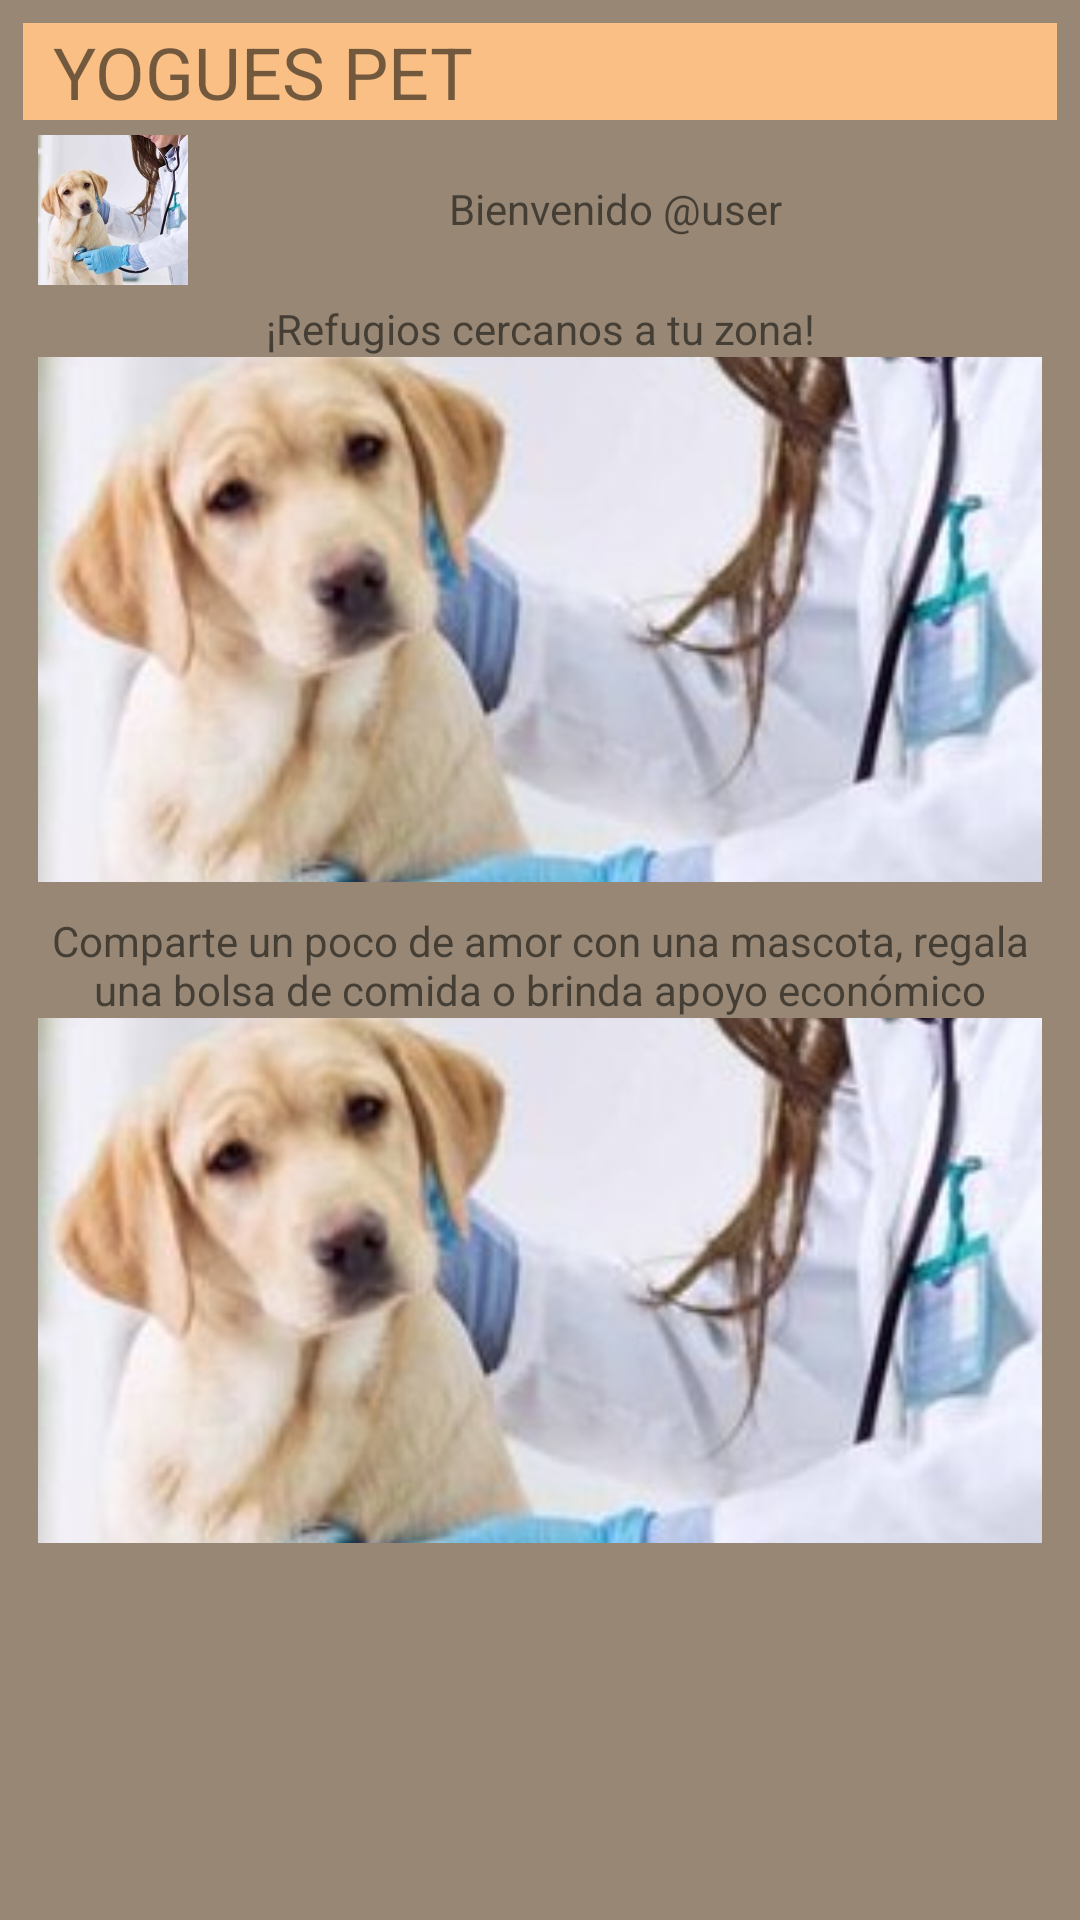

Here is an Android app screen rendered from its layout file. Give the layout XML and the strings, colors and styles it references.
<!-- AndroidManifest.xml: application theme Theme.YoguesPet -->
<!-- res/layout/activity_inicio_sesion.xml -->
<?xml version="1.0" encoding="utf-8"?>
<androidx.constraintlayout.widget.ConstraintLayout xmlns:android="http://schemas.android.com/apk/res/android"
    xmlns:app="http://schemas.android.com/apk/res-auto"
    xmlns:tools="http://schemas.android.com/tools"
    android:id="@+id/main"
    android:layout_width="match_parent"
    android:layout_height="match_parent"
    tools:context=".actividades.InicioSesionActivity"
    android:background="@color/fondo">

    <LinearLayout
        android:layout_width="match_parent"
        android:layout_height="match_parent"
        android:layout_margin="7.5dp"
        android:orientation="vertical">

        <LinearLayout
            android:layout_width="match_parent"
            android:layout_height="wrap_content"
            android:gravity="center"
            android:orientation="horizontal"
            android:background="@color/menu">

            <TextView
                android:layout_width="match_parent"
                android:layout_height="match_parent"
                android:layout_weight="1"
                android:layout_marginStart="10dp"
                android:gravity="center_vertical"
                android:textSize="24sp"
                android:text="@string/bienLblTitulo"/>


            <ImageButton
                android:id="@+id/frgInicioSalir"
                android:layout_width="match_parent"
                android:layout_height="match_parent"
                android:layout_gravity="center"
                android:layout_margin="5dp"
                android:layout_weight="3"
                android:background="#0000"
                android:src="@drawable/cfg64" />
        </LinearLayout>

        
        
        <LinearLayout
            android:layout_width="match_parent"
            android:layout_height="wrap_content"
            android:orientation="horizontal"
            android:layout_marginHorizontal="5dp"
            android:layout_marginTop="5dp">
            <ImageView
                android:layout_width="50dp"
                android:layout_height="50dp"
                android:src="@drawable/veterinaria"
                android:scaleType="centerCrop"/>
            <TextView
                android:id="@+id/bienLblSaludo"
                android:layout_width="match_parent"
                android:layout_height="wrap_content"
                android:gravity="center"
                android:layout_marginTop="15dp"
                android:text="@string/bienLblSaludo"/>

        </LinearLayout>
        <LinearLayout
            android:layout_width="match_parent"
            android:layout_height="0dp"
            android:layout_weight="1"
            android:layout_marginTop="5dp"
            android:orientation="vertical">
            
            <LinearLayout
                android:layout_width="match_parent"
                android:layout_height="wrap_content"
                android:orientation="vertical"
                android:layout_marginHorizontal="5dp">
                <TextView
                    android:layout_width="match_parent"
                    android:layout_height="wrap_content"
                    android:text="@string/bienLblMapa"
                    android:gravity="center"/>

                <ImageView
                    android:layout_width="match_parent"
                    android:layout_height="175dp"
                    android:src="@drawable/veterinaria"
                    android:scaleType="centerCrop"/>

            </LinearLayout>

            
            <LinearLayout
                android:layout_width="match_parent"
                android:layout_height="wrap_content"
                android:orientation="vertical"
                android:layout_marginHorizontal="5dp"
                android:layout_marginTop="10dp">
                <TextView
                    android:layout_width="match_parent"
                    android:layout_height="wrap_content"
                    android:text="@string/bienLblCompartir"
                    android:gravity="center"/>

                <ImageView
                    android:layout_width="match_parent"
                    android:layout_height="175dp"
                    android:src="@drawable/veterinaria"
                    android:scaleType="centerCrop"/>

            </LinearLayout>
        </LinearLayout>
    </LinearLayout>

</androidx.constraintlayout.widget.ConstraintLayout>
<!-- resources referenced by this layout -->
<resources>
  <color name="fondo">#978774</color>
  <color name="menu">#FFF9BF85</color>
  <!-- drawable veterinaria: jpg bitmap (drawable, 44516 bytes) -->
  <string name="bienLblCompartir">Comparte un poco de amor con una mascota, regala una bolsa de comida o brinda apoyo económico</string>
  <string name="bienLblMapa">¡Refugios cercanos a tu zona!</string>
  <string name="bienLblSaludo">Bienvenido @user</string>
  <string name="bienLblTitulo">YOGUES PET</string>
  <style name="Theme.YoguesPet" parent="Theme.MaterialComponents.DayNight.NoActionBar">
          
          <item name="colorPrimary">@color/purple_500</item>
          <item name="colorPrimaryVariant">@color/purple_700</item>
          <item name="colorOnPrimary">@color/white</item>
          
          <item name="colorSecondary">@color/teal_200</item>
          <item name="colorSecondaryVariant">@color/teal_700</item>
          <item name="colorOnSecondary">@color/black</item>
          
          <item name="android:statusBarColor">?attr/colorPrimaryVariant</item>
          
      </style>
  <color name="purple_500">#FF6200EE</color>
  <color name="purple_700">#FF3700B3</color>
  <color name="white">#FFFFFFFF</color>
  <color name="teal_200">#FF03DAC5</color>
  <color name="teal_700">#FF018786</color>
  <color name="black">#FF000000</color>
</resources>
